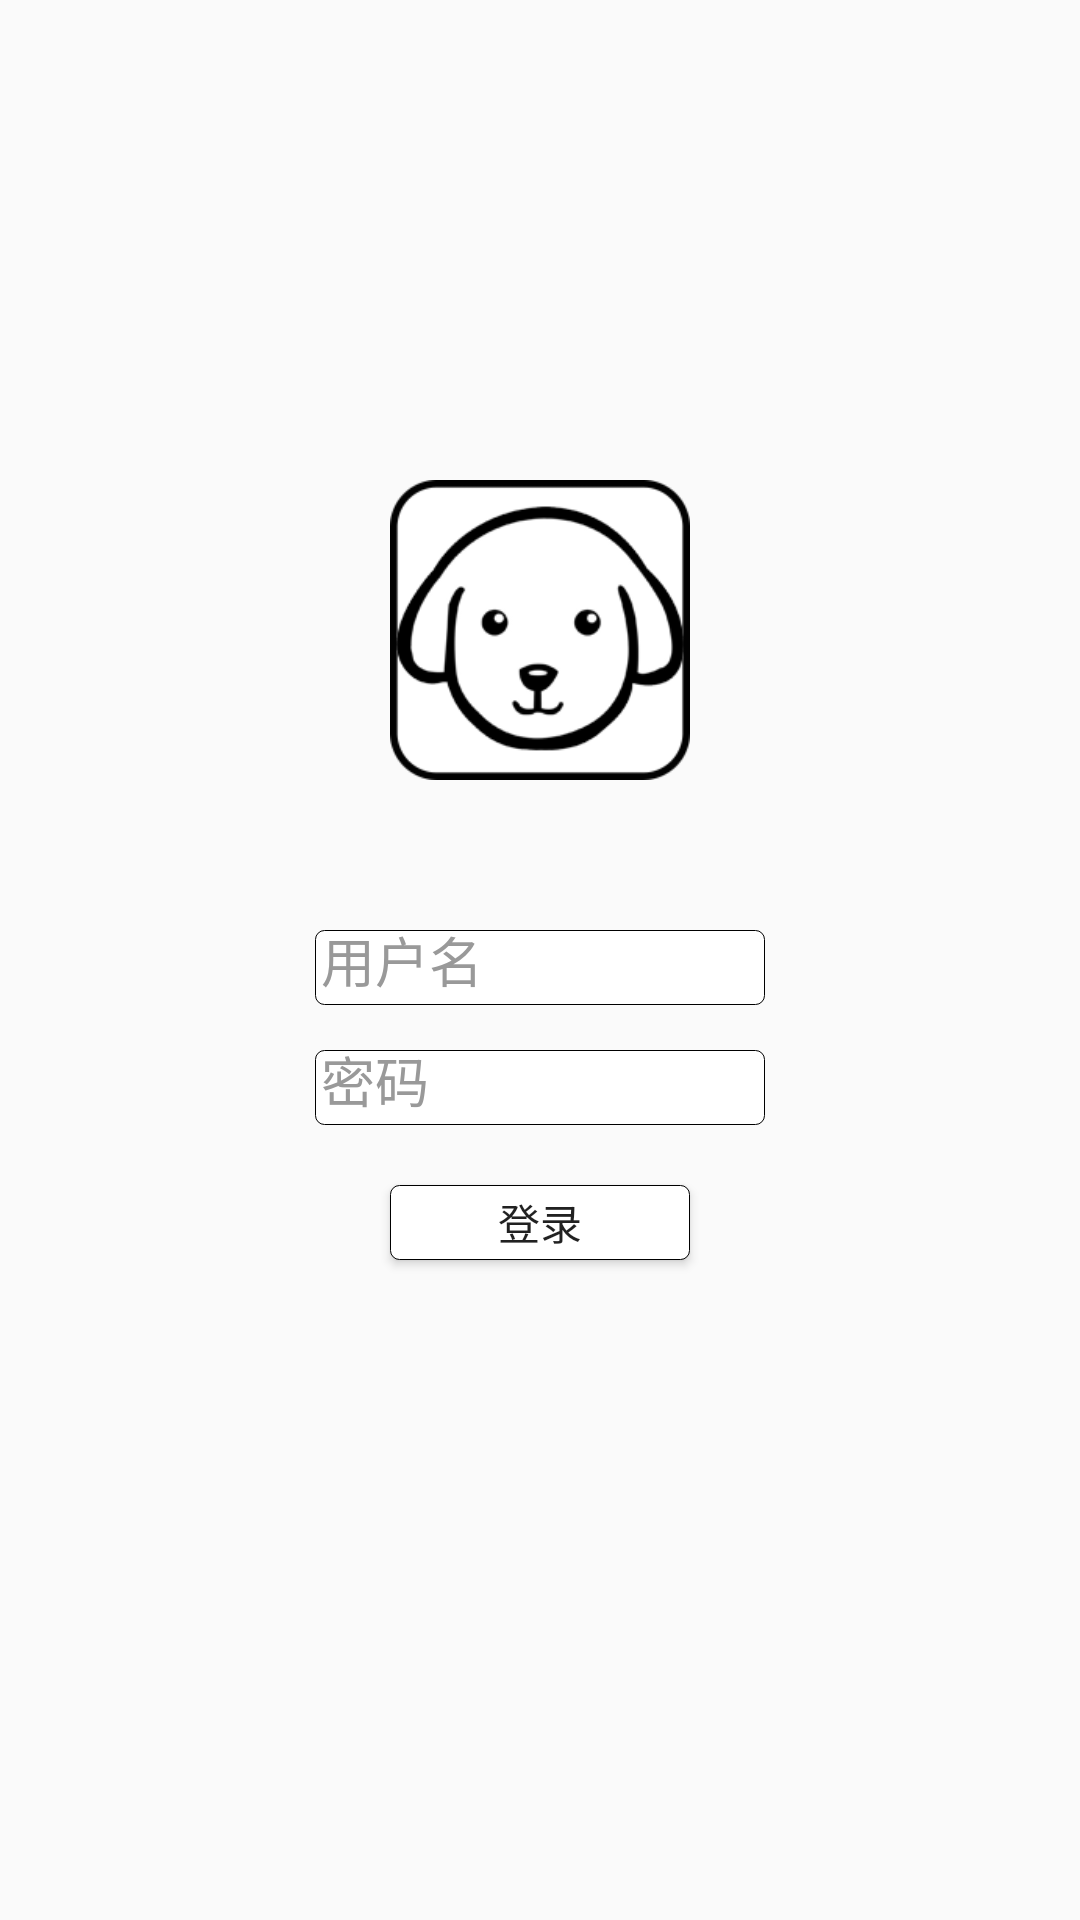

Write the Android layout XML for this screen, with the resource values it uses.
<!-- AndroidManifest.xml: application theme AppTheme -->
<!-- res/layout/login_activity_layout.xml -->
<?xml version="1.0" encoding="utf-8"?>
<RelativeLayout xmlns:android="http://schemas.android.com/apk/res/android"
    android:layout_width="match_parent"
    android:layout_height="match_parent">
    <ImageView
        android:id="@+id/default_icon"
        android:layout_width="100dp"
        android:layout_height="100dp"
        android:layout_centerHorizontal="true"
        android:scaleType="fitCenter"
        android:layout_marginTop="160dp"
        android:src="@mipmap/dag_icon"/>
    <EditText
        android:id="@+id/username"
        android:padding="2dp"
        android:layout_width="150dp"
        android:layout_height="25dp"
        android:layout_below="@+id/default_icon"
        android:layout_centerHorizontal="true"
        android:layout_marginTop="50dp"
        android:textColor="#000000"
        android:textColorHint="#999999"
        android:hint="用户名"
        android:background="@drawable/theme_shape"
        />

    <EditText
        android:id="@+id/password"
        android:layout_width="150dp"
        android:layout_height="25dp"
        android:layout_below="@+id/username"
        android:layout_centerHorizontal="true"
        android:layout_marginTop="15dp"
        android:hint="密码"
        android:padding="2dp"
        android:textColor="#000000"
        android:textColorHint="#999999"
        android:inputType="textPassword"
        android:background="@drawable/theme_shape"
        />
    <Button
        android:id="@+id/login"
        android:text="登录"
        android:layout_width="100dp"
        android:layout_height="25dp"
        android:padding="2dp"
        android:layout_centerHorizontal="true"
        android:background="@drawable/theme_shape"
        android:layout_below="@+id/password"
        android:layout_marginTop="20dp"
        />

    <TextView
        android:id="@+id/register"
        android:layout_width="wrap_content"
        android:layout_height="wrap_content"
        android:layout_centerHorizontal="true"
        android:textColor="#999999"
        android:layout_below="@+id/login"
        android:layout_marginTop="20dp"
        android:textSize="20dp"/>
</RelativeLayout>
<!-- resources referenced by this layout -->
<resources>
  <!-- drawable theme_shape (drawable) -->
  <?xml version="1.0" encoding="utf-8"?>
  <shape xmlns:android="http://schemas.android.com/apk/res/android">
      <solid android:color="#ffffff" />
      <corners android:topLeftRadius="3dp"
          android:topRightRadius="3dp"
          android:bottomRightRadius="3dp"
          android:bottomLeftRadius="3dp"/>
      <stroke android:color="#000000" android:width="1px"></stroke>
  </shape>
  <!-- mipmap dag_icon: png bitmap (mipmap-xxhdpi, 13969 bytes) -->
  <style name="AppTheme" parent="Theme.AppCompat.Light.DarkActionBar">
          
          <item name="colorPrimary">@color/colorPrimary</item>
          <item name="colorPrimaryDark">@color/colorPrimaryDark</item>
          <item name="colorAccent">@color/colorAccent</item>
      </style>
  <!-- not gathered from this repository: default colours our renderer supplied (Android Studio template values) -->
  <color name="colorPrimary">#FF6200EE</color>
  <color name="colorPrimaryDark">#FF3700B3</color>
  <color name="colorAccent">#FF03DAC5</color>
</resources>
